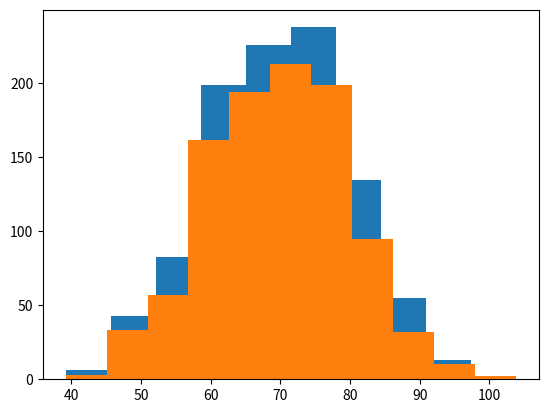

Write Python code to recreate this figure.
import matplotlib.pyplot as plt
import numpy as np
import pandas as pd
from scipy import stats

a = np.array([1, 2, 2, 4, 5, 5, 6, 7, 7, 7])
np.mean(a)
np.median(a)

d = np.array([1, 2, 2, 3, 4, 4, 4, 5, 5, 6, 7])
stats.mode(d)

sum((a - (np.ones(len(a)) * np.mean(a)))**2)

np.var(a)
np.std(a)

df = pd.DataFrame(a)
df.describe()

# In[]:
eng = np.random.normal(70,10,1000)
plt.hist(eng)
plt.show()

# In[]:
#スタージェスの公式
import math
n_bins = math.log(1000,2) + 1
print(n_bins)

plt.hist(eng,bins=11)
plt.show()

# In[]:
test = math.log(10000,2) + 1
test
